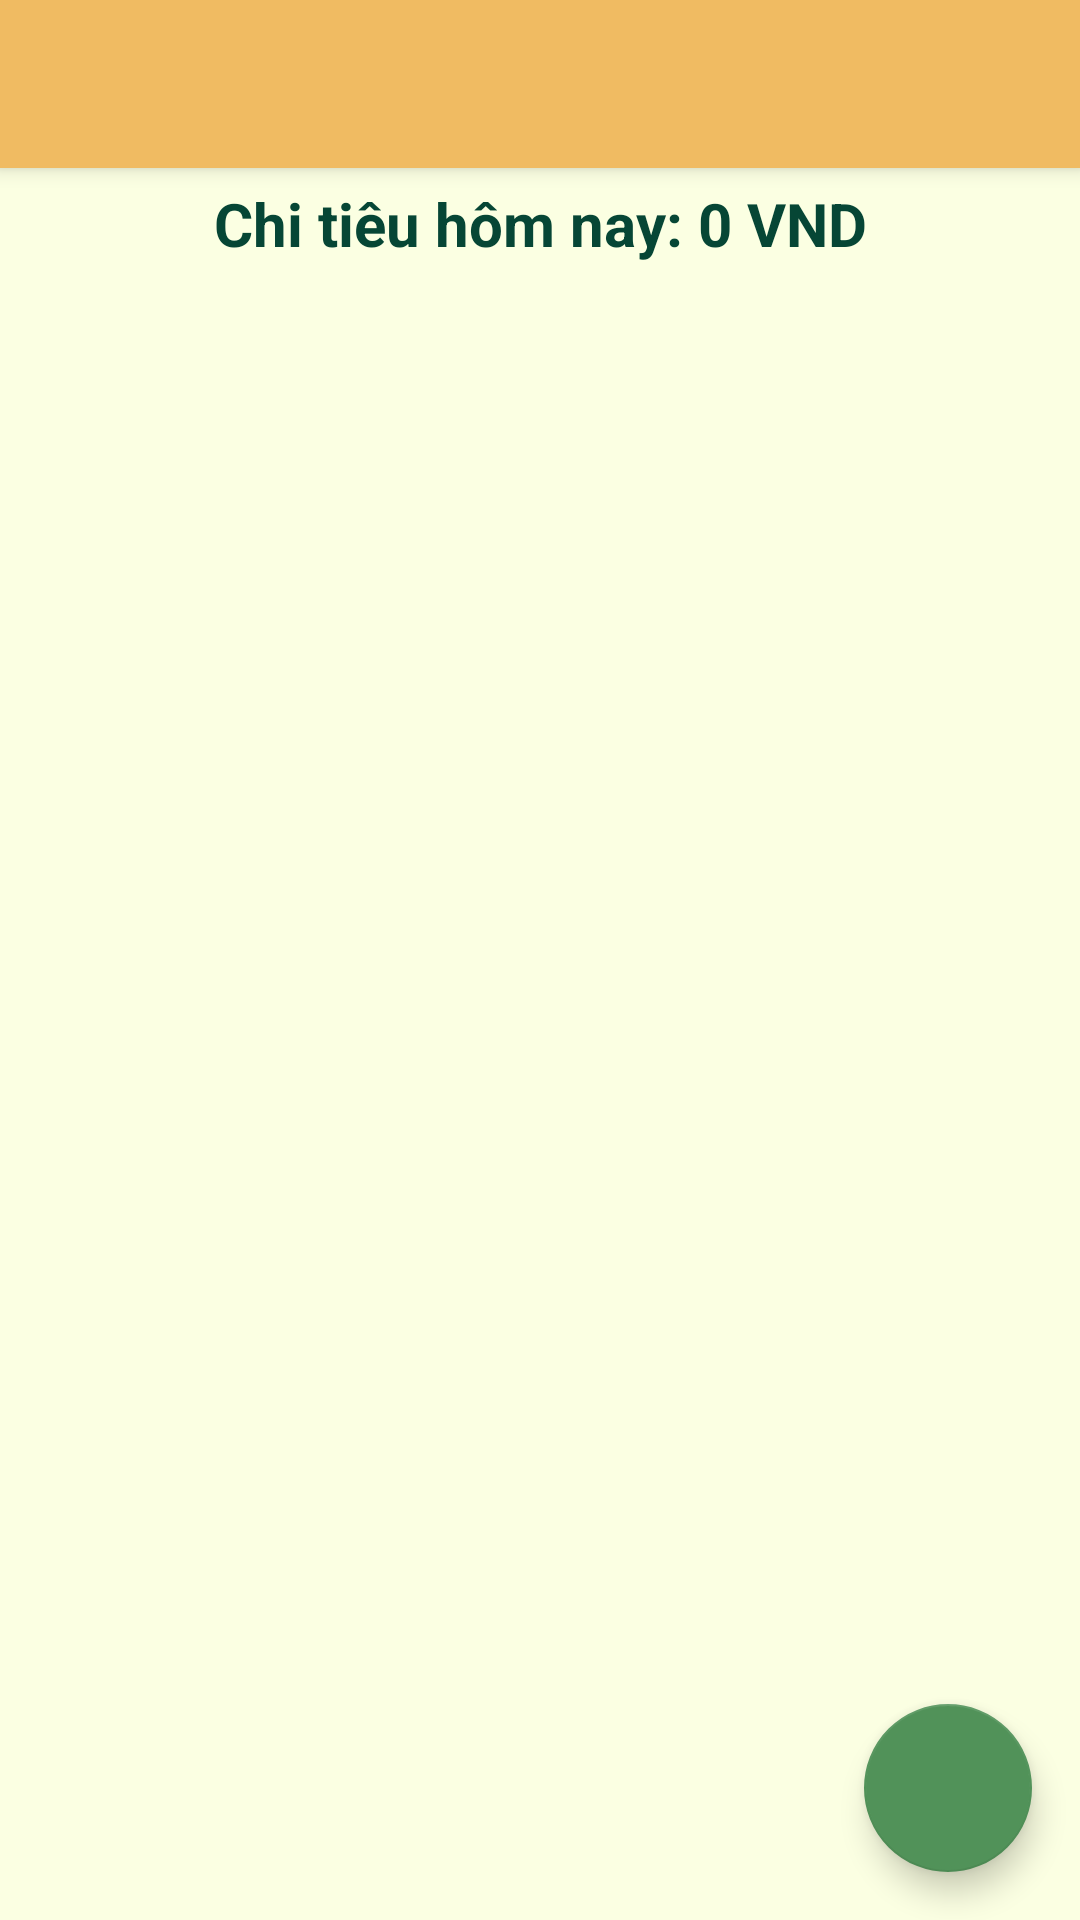

This screen was rendered from an Android layout file. Write that file and the resources it references.
<!-- AndroidManifest.xml: application theme AppTheme -->
<!-- res/layout/activity_main.xml -->
<?xml version="1.0" encoding="utf-8"?>
<LinearLayout xmlns:android="http://schemas.android.com/apk/res/android"
    xmlns:app="http://schemas.android.com/apk/res-auto"
    xmlns:tools="http://schemas.android.com/tools"
    android:layout_width="match_parent"
    android:layout_height="match_parent"
    android:orientation="vertical"
    android:background="#FBFFE2"
    tools:context=".MainActivity">

    <LinearLayout
        android:layout_width="match_parent"
        android:layout_height="match_parent"
        android:orientation="vertical"
        >
        <androidx.appcompat.widget.Toolbar
            android:id="@+id/toolbar"
            android:layout_width="match_parent"
            android:layout_height="wrap_content"
            android:background="#F0BB62"
            android:elevation="4dp"
            app:titleTextColor="#064635"
            />


        <TextView
            android:id="@+id/totalAmountSpentTv"
            android:layout_width="match_parent"
            android:layout_height="wrap_content"
            android:text="Chi tiêu hôm nay: 0 VND"
            android:textSize="20sp"
            android:textStyle="bold"
            android:textColor="#064635"
            android:gravity="center"
            android:layout_marginTop="5dp"/>

        <androidx.coordinatorlayout.widget.CoordinatorLayout
            android:layout_width="match_parent"
            android:layout_height="match_parent">
            <androidx.recyclerview.widget.RecyclerView
                android:id="@+id/recyclerView"
                android:layout_width="match_parent"
                android:layout_height="match_parent"/>

            <com.google.android.material.floatingactionbutton.FloatingActionButton
                android:id="@+id/fab"
                android:layout_width="wrap_content"
                android:layout_height="wrap_content"
                android:layout_gravity="bottom|end"
                android:layout_margin="16dp"
                android:src="@drawable/ic_add"
                app:backgroundTint="#519259"
                app:fabSize="normal" />
        </androidx.coordinatorlayout.widget.CoordinatorLayout>
    </LinearLayout>
</LinearLayout>
<!-- resources referenced by this layout -->
<resources>

</resources>
